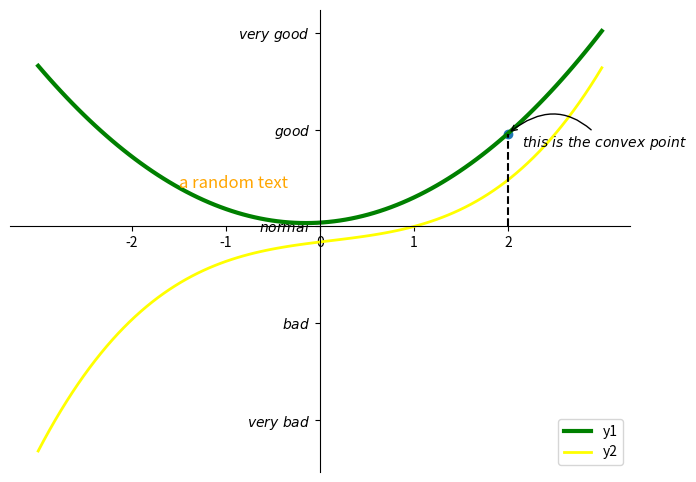

Generate this figure with matplotlib:
#!/usr/bin/python
# -*- coding:utf-8 -*-
# annotation标注的使用

import numpy as np
import matplotlib.pyplot as plt

x=np.linspace(-3,3,100)
y1=10*x**2+x*3+2
y2=3*x**3-x**2+6*x-8
plt.figure(num=0 ,figsize=(8 ,6))
plt.plot(x,y1,color='green',linewidth=3.0,label='y1')
plt.plot(x,y2,color='yellow',linewidth=2.0,label='y2')
plt.legend(loc='lower right')
#改坐标轴上的值
new_ticks=np.arange(-2,3)
plt.xticks(new_ticks)
plt.yticks([-100,-50,0,50,100],[r'$very\ bad$',r'$bad$',r'$normal$',r'$good$',r'$very\ good$'])

#改坐标轴位置
ax=plt.gca()
ax.spines['top'].set_color('none')
ax.spines['right'].set_color('none')
ax.xaxis.set_ticks_position('bottom')
ax.yaxis.set_ticks_position('left')
ax.spines['bottom'].set_position(('data',0))
ax.spines['left'].set_position(('data',0))



## method1
x0=2
y0=10*x0**2+x0*3+2
plt.plot([x0,x0],[0,y0],'k--')
plt.scatter(x0,y0)
plt.annotate(r'$this\ is\ the\ convex\ point$',xy=(x0,y0),xytext=(+10,-10),textcoords='offset points',fontsize=10,arrowprops=dict(arrowstyle='->',connectionstyle='arc3,rad=.5'))
## method2
plt.text(-1.5,20,'a random text',fontdict={'size':12,'color':'orange'})
plt.show()